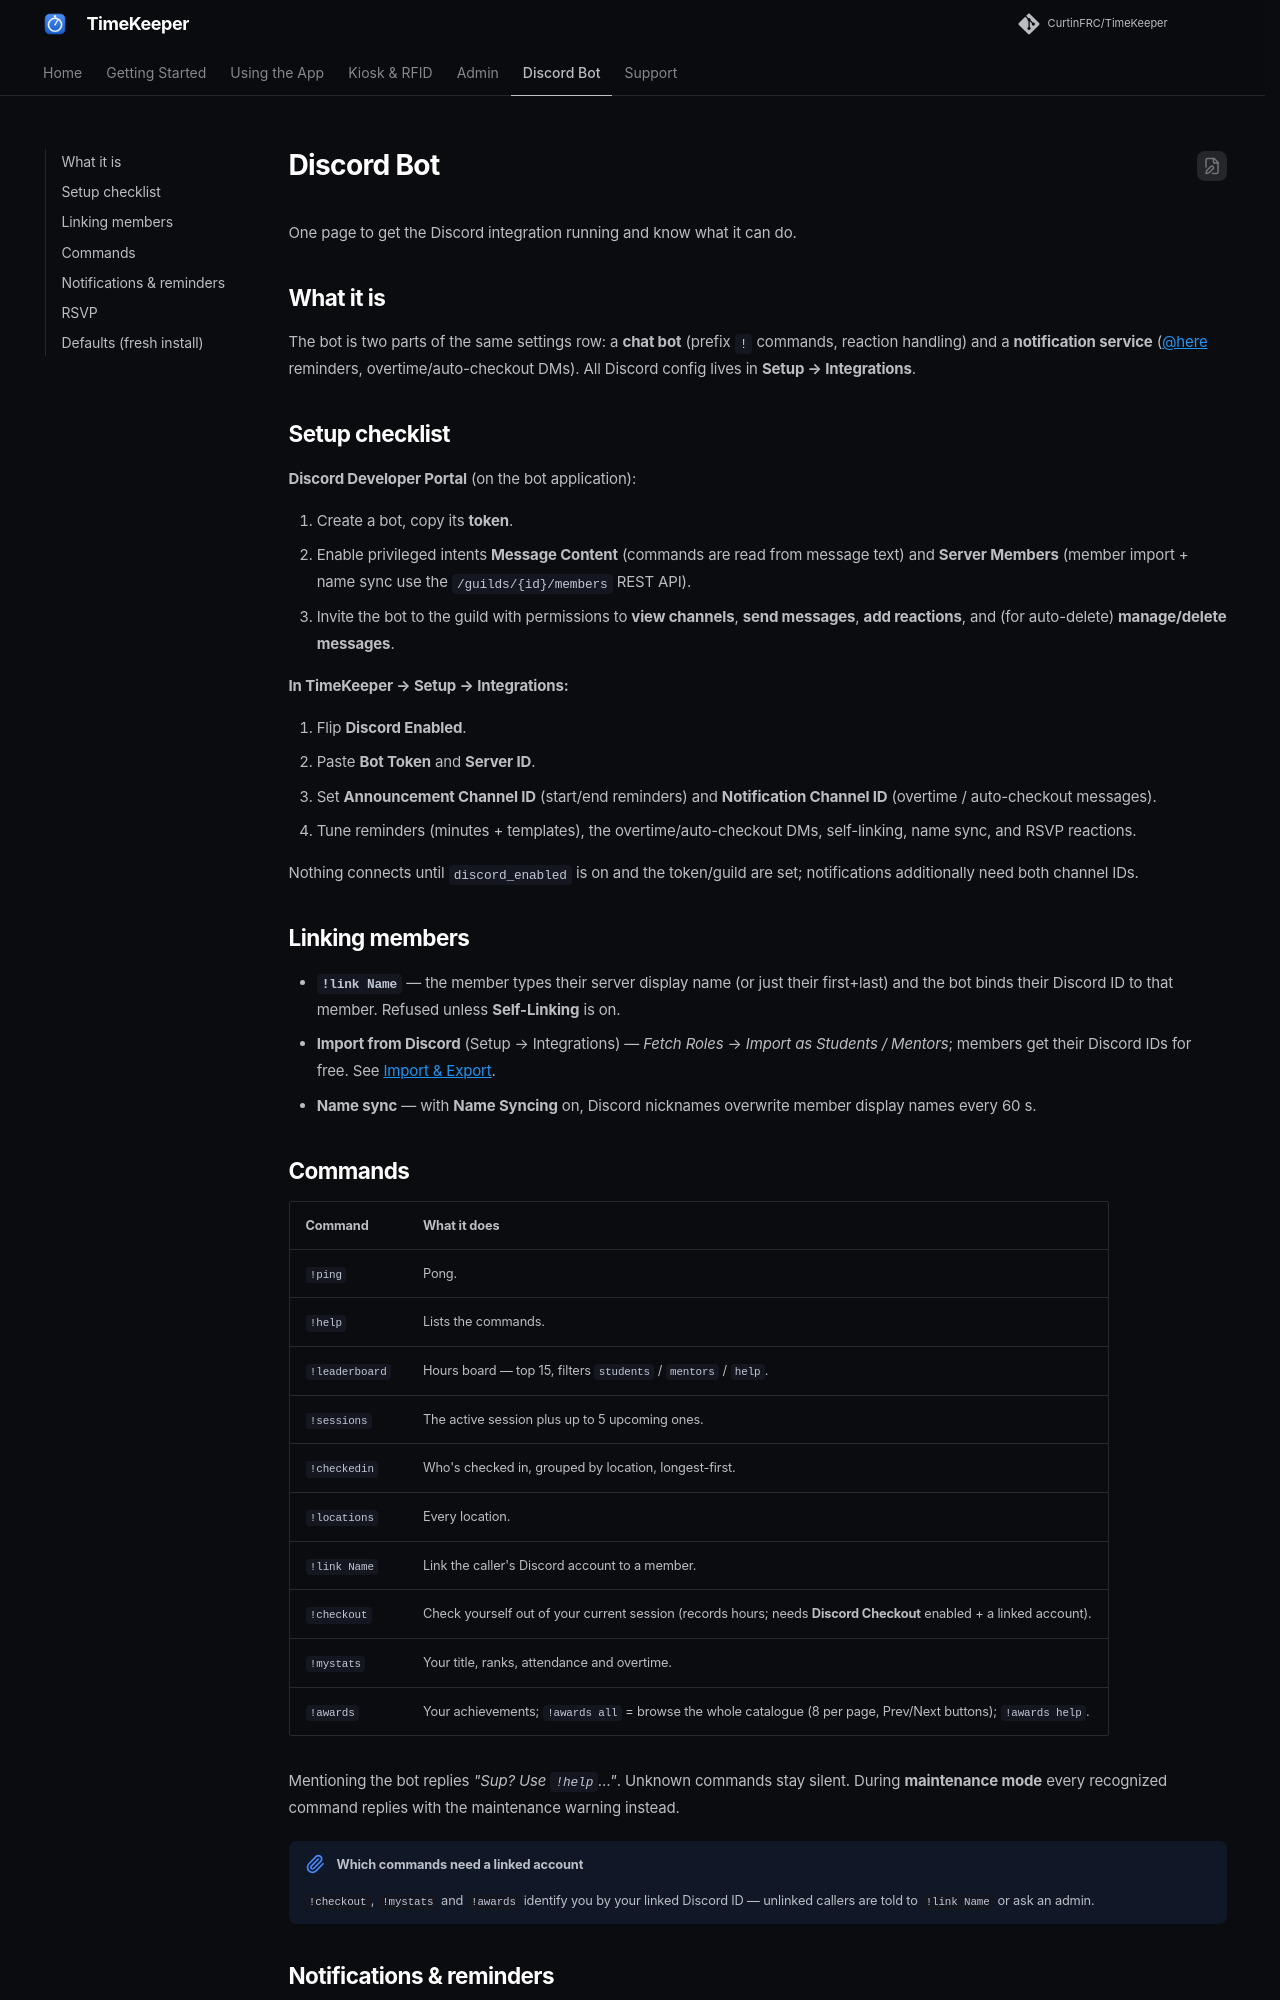

repository: RoboticsWest/TimeKeeper · page: discord/discord/index.html · generator: mkdocs

# Discord Bot

One page to get the Discord integration running and know what it can do.

## What it is

The bot is two parts of the same settings row: a **chat bot** (prefix `!`
commands, reaction handling) and a **notification service** (@here reminders,
overtime/auto-checkout DMs). All Discord config lives in **Setup →
Integrations**.

## Setup checklist

**Discord Developer Portal** (on the bot application):

1. Create a bot, copy its **token**.
2. Enable privileged intents **Message Content** (commands are read from
   message text) and **Server Members** (member import + name sync use the
   `/guilds/{id}/members` REST API).
3. Invite the bot to the guild with permissions to **view channels**, **send
   messages**, **add reactions**, and (for auto-delete) **manage/delete
   messages**.

**In TimeKeeper → Setup → Integrations:**

4. Flip **Discord Enabled**.
5. Paste **Bot Token** and **Server ID**.
6. Set **Announcement Channel ID** (start/end reminders) and **Notification
   Channel ID** (overtime / auto-checkout messages).
7. Tune reminders (minutes + templates), the overtime/auto-checkout DMs,
   self-linking, name sync, and RSVP reactions.

Nothing connects until `discord_enabled` is on and the token/guild are set;
notifications additionally need both channel IDs.

## Linking members

- **`!link Name`** — the member types their server display name (or just their
  first+last) and the bot binds their Discord ID to that member. Refused unless
  **Self-Linking** is on.
- **Import from Discord** (Setup → Integrations) — *Fetch Roles* →
  *Import as Students / Mentors*; members get their Discord IDs for free. See
  [Import & Export](../admin/import_export.md#import-from-discord).
- **Name sync** — with **Name Syncing** on, Discord nicknames overwrite member
  display names every 60 s.

## Commands

| Command | What it does |
|---------|--------------|
| `!ping` | Pong. |
| `!help` | Lists the commands. |
| `!leaderboard` | Hours board — top 15, filters `students` / `mentors` / `help`. |
| `!sessions` | The active session plus up to 5 upcoming ones. |
| `!checkedin` | Who's checked in, grouped by location, longest-first. |
| `!locations` | Every location. |
| `!link Name` | Link the caller's Discord account to a member. |
| `!checkout` | Check yourself out of your current session (records hours; needs **Discord Checkout** enabled + a linked account). |
| `!mystats` | Your title, ranks, attendance and overtime. |
| `!awards` | Your achievements; `!awards all` = browse the whole catalogue (8 per page, Prev/Next buttons); `!awards help`. |

Mentioning the bot replies *"Sup? Use `!help`…"*. Unknown commands stay silent.
During **maintenance mode** every recognized command replies with the
maintenance warning instead.

!!! note "Which commands need a linked account"

    `!checkout`, `!mystats` and `!awards` identify you by your linked
    Discord ID — unlinked callers are told to `!link Name` or ask an admin.
